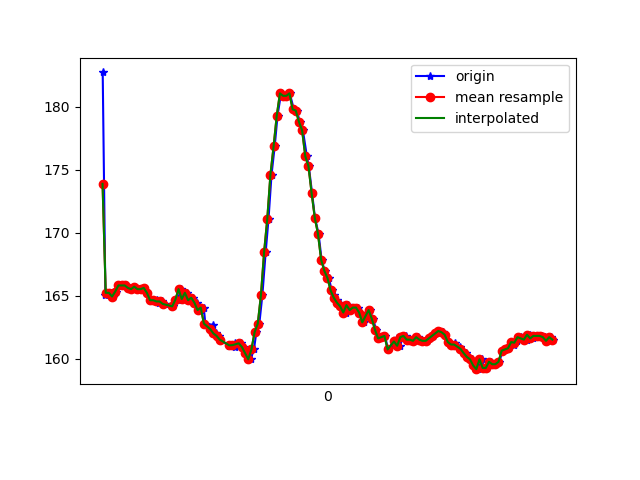

The data file committed next to this chart (first rows):
1617847995161, 543638790662603, 182.71484, -276.85547, -79.58984
1617847995178, 543638805740128, 165, -241.5, -64.06
1617847995191, 543638824663336, 165.2, -241.5, -64.06
1617847995211, 543638843739151, 165.2, -242.8, -64.26
1617847995229, 543638862814966, 164.9, -242.6, -64.45
1617847995248, 543638881829738, 165.3, -242.1, -63.48
1617847995268, 543638900905553, 165.8, -242.7, -63.87
1617847995287, 543638920011889, 165.8, -243.1, -63.87
1617847995306, 543638938996140, 165.8, -242.7, -64.06
1617847995331, 543638958896030, 165.6, -242.7, -63.09
1617847995352, 543638977514026, 165.5, -242.9, -63.87
1617847995368, 543638996834011, 165.7, -242.5, -62.89
1617847995390, 543639015726698, 165.5, -242.4, -63.57
1617847995410, 543639034833034, 165.5, -242.2, -63.09
1617847995423, 543639053939371, 165.6, -241.8, -63.57
1617847995441, 543639072923622, 165.2, -242.9, -63.87
1617847995460, 543639091968915, 164.6, -242.7, -63.48
1617847995480, 543639111258379, 164.6, -242.3, -62.7
1617847995501, 543639130059502, 164.6, -242.7, -63.38
1617847995517, 543639149104796, 164.5, -242.7, -63.38
1617847995537, 543639168089047, 164.6, -243.1, -62.79
1617847995556, 543639187134341, 164.4, -243.1, -63.38
1617847995607, 543639228887484, 164.2, -243.4, -63.48
1617847995628, 543639245155339, 164.7, -243.1, -63.38
1617847995634, 543639264414282, 164.6, -242.9, -63.57
1617847995654, 543639283459576, 165.5, -243, -62.4
1617847995677, 543639302657476, 164.7, -242.4, -63.09
1617847995695, 543639321916419, 165.2, -242.9, -63.09
1617847995717, 543639340870148, 164.6, -242.7, -63.48
1617847995734, 543639359945963, 164.8, -242.7, -63.77
1617847995758, 543639379510119, 164.5, -243.1, -63.57
1617847995779, 543639398402806, 163.9, -242.9, -63.87
1617847995799, 543639417875398, 164.1, -243.9, -64.84
1617847995809, 543639437225905, 162.8, -244.6, -64.75
1617847995856, 543639456454326, 162.7, -244.6, -64.45
1617847995858, 543639475530141, 162, -244.5, -64.26
1617847995876, 543639494850126, 162, -244.9, -64.55
1617847995897, 543639513986984, 161.8, -246.1, -65.33
1617847995901, 543639533490097, 161.5, -246.5, -65.33
1617847995960, 543639552413305, 161, -246.4, -65.23
1617847995965, 543639571397556, 161, -246.8, -64.75
1617847995969, 543639590564935, 161.1, -247, -64.45
1617847995994, 543639609762835, 161.2, -245.5, -63.48
1617847995998, 543639629235427, 160.9, -244.2, -62.5
1617847996034, 543639648646977, 161.2, -241.6, -59.57
1617847996048, 543639667783834, 160.9, -238.6, -56.74
1617847996061, 543639686981734, 160.5, -233.9, -51.56
1617847996073, 543639706179634, 160.4, -231.5, -43.95
1617847996095, 543639725408056, 160, -228.8, -36.91
1617847996116, 543639744544913, 160.7, -227.6, -29.3
1617847996131, 543639763742813, 162.1, -227.2, -21.68
1617847996150, 543639782910192, 162.8, -228.8, -12.21
1617847996169, 543639802138614, 165, -230.8, -4.883
1617847996190, 543639821275471, 168.5, -232.6, -0.3906
1617847996208, 543639840381807, 171.1, -233.8, 2.246
1617847996227, 543639859610229, 174.6, -233.9, 5.371
1617847996247, 543639878777608, 176.9, -234.9, 6.445
1617847996265, 543639897944987, 179.3, -235, 6.641
1617847996287, 543639917417578, 181.1, -234.9, 7.324
1617847996304, 543639936707042, 180.9, -234.4, 5.469
1617847996323, 543639955874421, 180.9, -233.9, 5.078
... 87 more rows
